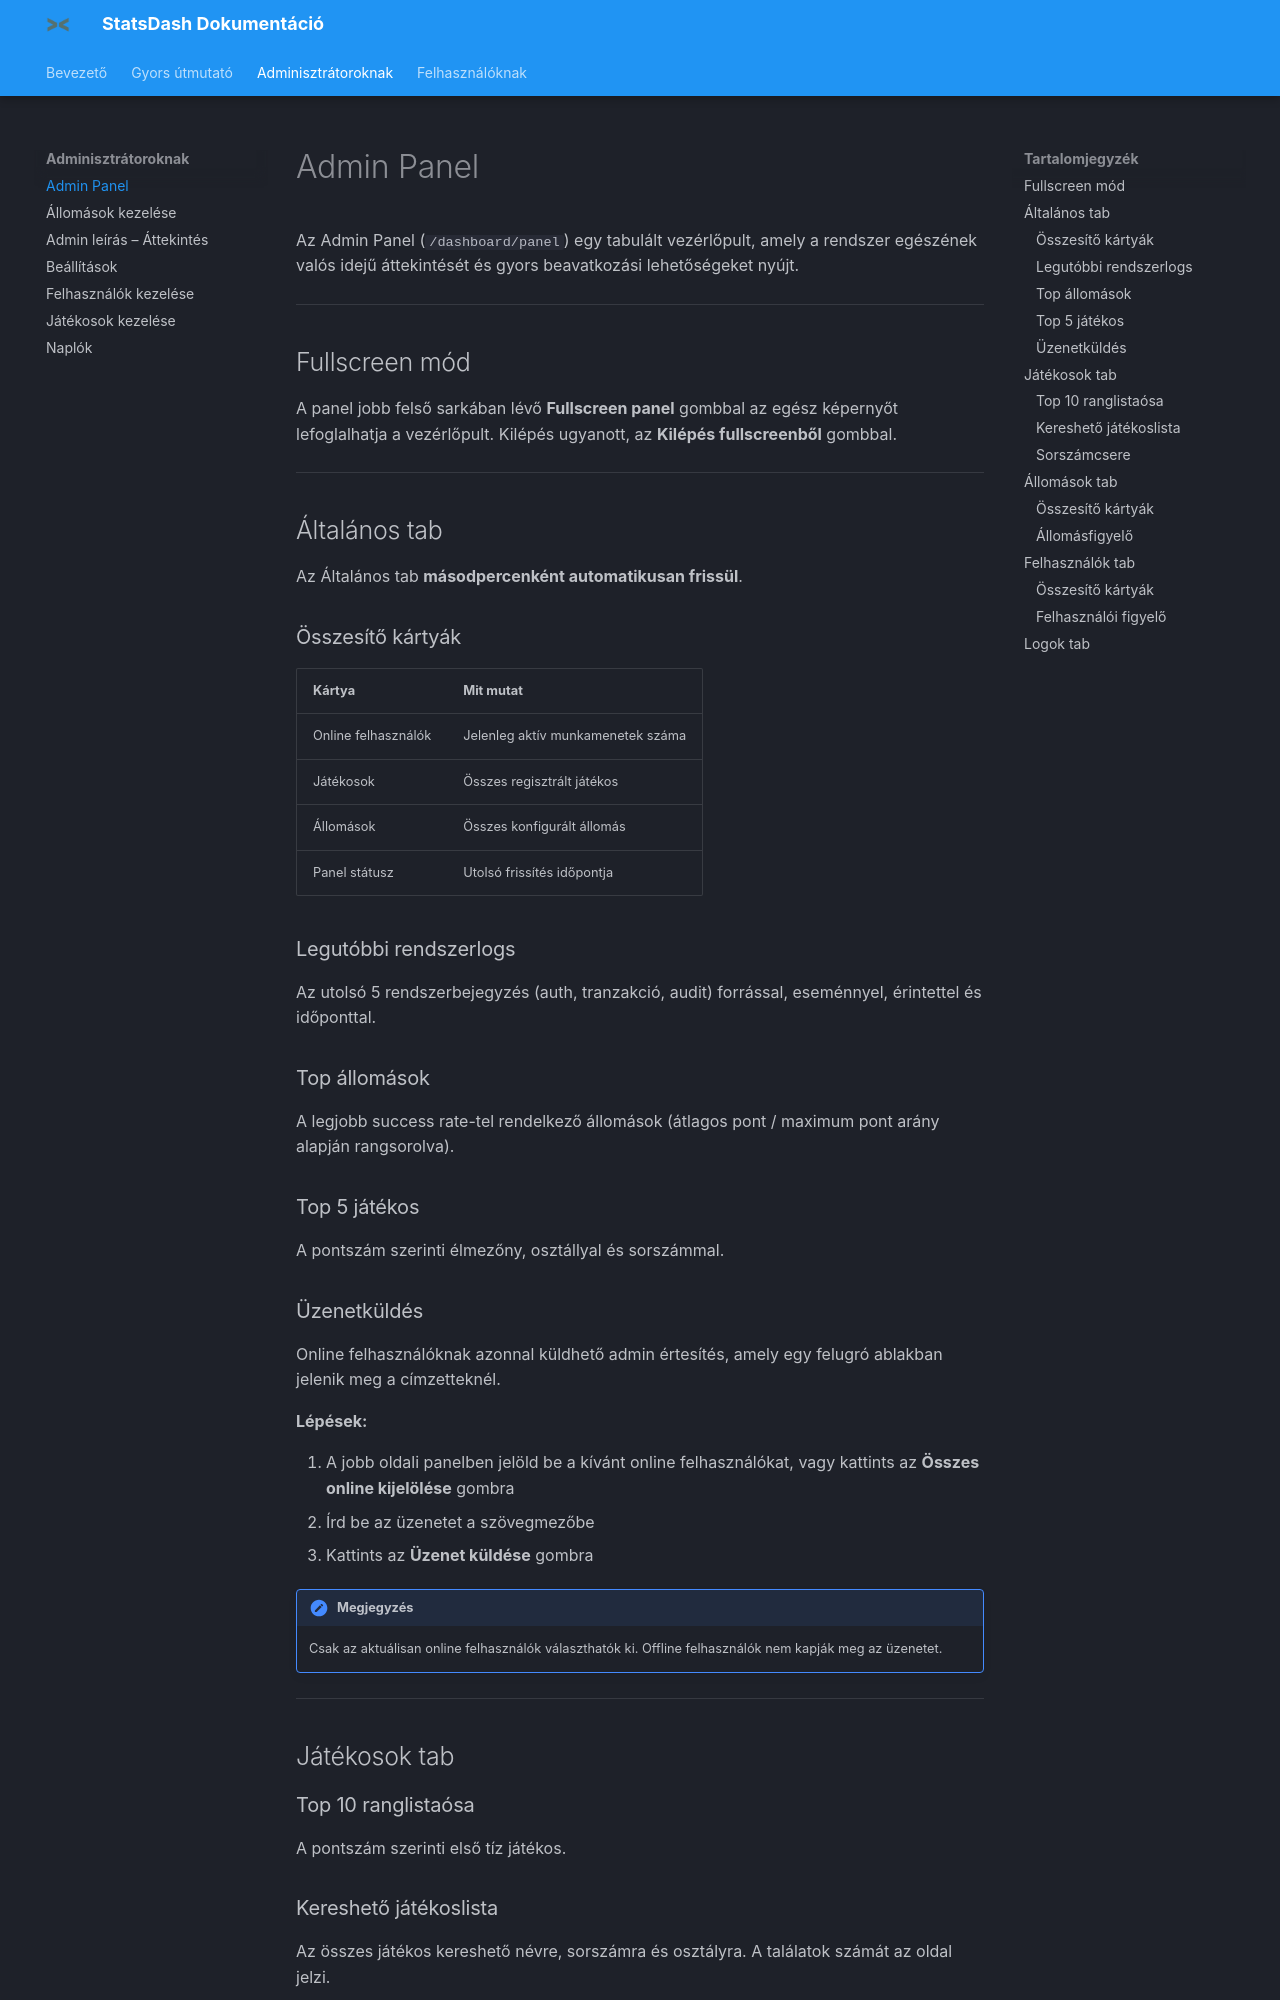

repository: baloghtatailevente/StatsDash_Documentation · page: Adminisztrátoroknak/admin-panel/index.html · generator: mkdocs

# Admin Panel

Az Admin Panel (`/dashboard/panel`) egy tabulált vezérlőpult, amely a rendszer egészének valós idejű áttekintését és gyors beavatkozási lehetőségeket nyújt.

---

## Fullscreen mód

A panel jobb felső sarkában lévő **Fullscreen panel** gombbal az egész képernyőt lefoglalhatja a vezérlőpult. Kilépés ugyanott, az **Kilépés fullscreenből** gombbal.

---

## Általános tab

Az Általános tab **másodpercenként automatikusan frissül**.

### Összesítő kártyák

| Kártya | Mit mutat |
|---|---|
| Online felhasználók | Jelenleg aktív munkamenetek száma |
| Játékosok | Összes regisztrált játékos |
| Állomások | Összes konfigurált állomás |
| Panel státusz | Utolsó frissítés időpontja |

### Legutóbbi rendszerlogs

Az utolsó 5 rendszerbejegyzés (auth, tranzakció, audit) forrással, eseménnyel, érintettel és időponttal.

### Top állomások

A legjobb success rate-tel rendelkező állomások (átlagos pont / maximum pont arány alapján rangsorolva).

### Top 5 játékos

A pontszám szerinti élmezőny, osztállyal és sorszámmal.

### Üzenetküldés { #uzenetkuldes }

Online felhasználóknak azonnal küldhető admin értesítés, amely egy felugró ablakban jelenik meg a címzetteknél.

**Lépések:**

1. A jobb oldali panelben jelöld be a kívánt online felhasználókat, vagy kattints az **Összes online kijelölése** gombra
2. Írd be az üzenetet a szövegmezőbe
3. Kattints az **Üzenet küldése** gombra

!!! note "Megjegyzés"
    Csak az aktuálisan online felhasználók választhatók ki. Offline felhasználók nem kapják meg az üzenetet.

---

## Játékosok tab { #jatekosok-tab }

### Top 10 ranglistaósa

A pontszám szerinti első tíz játékos.
